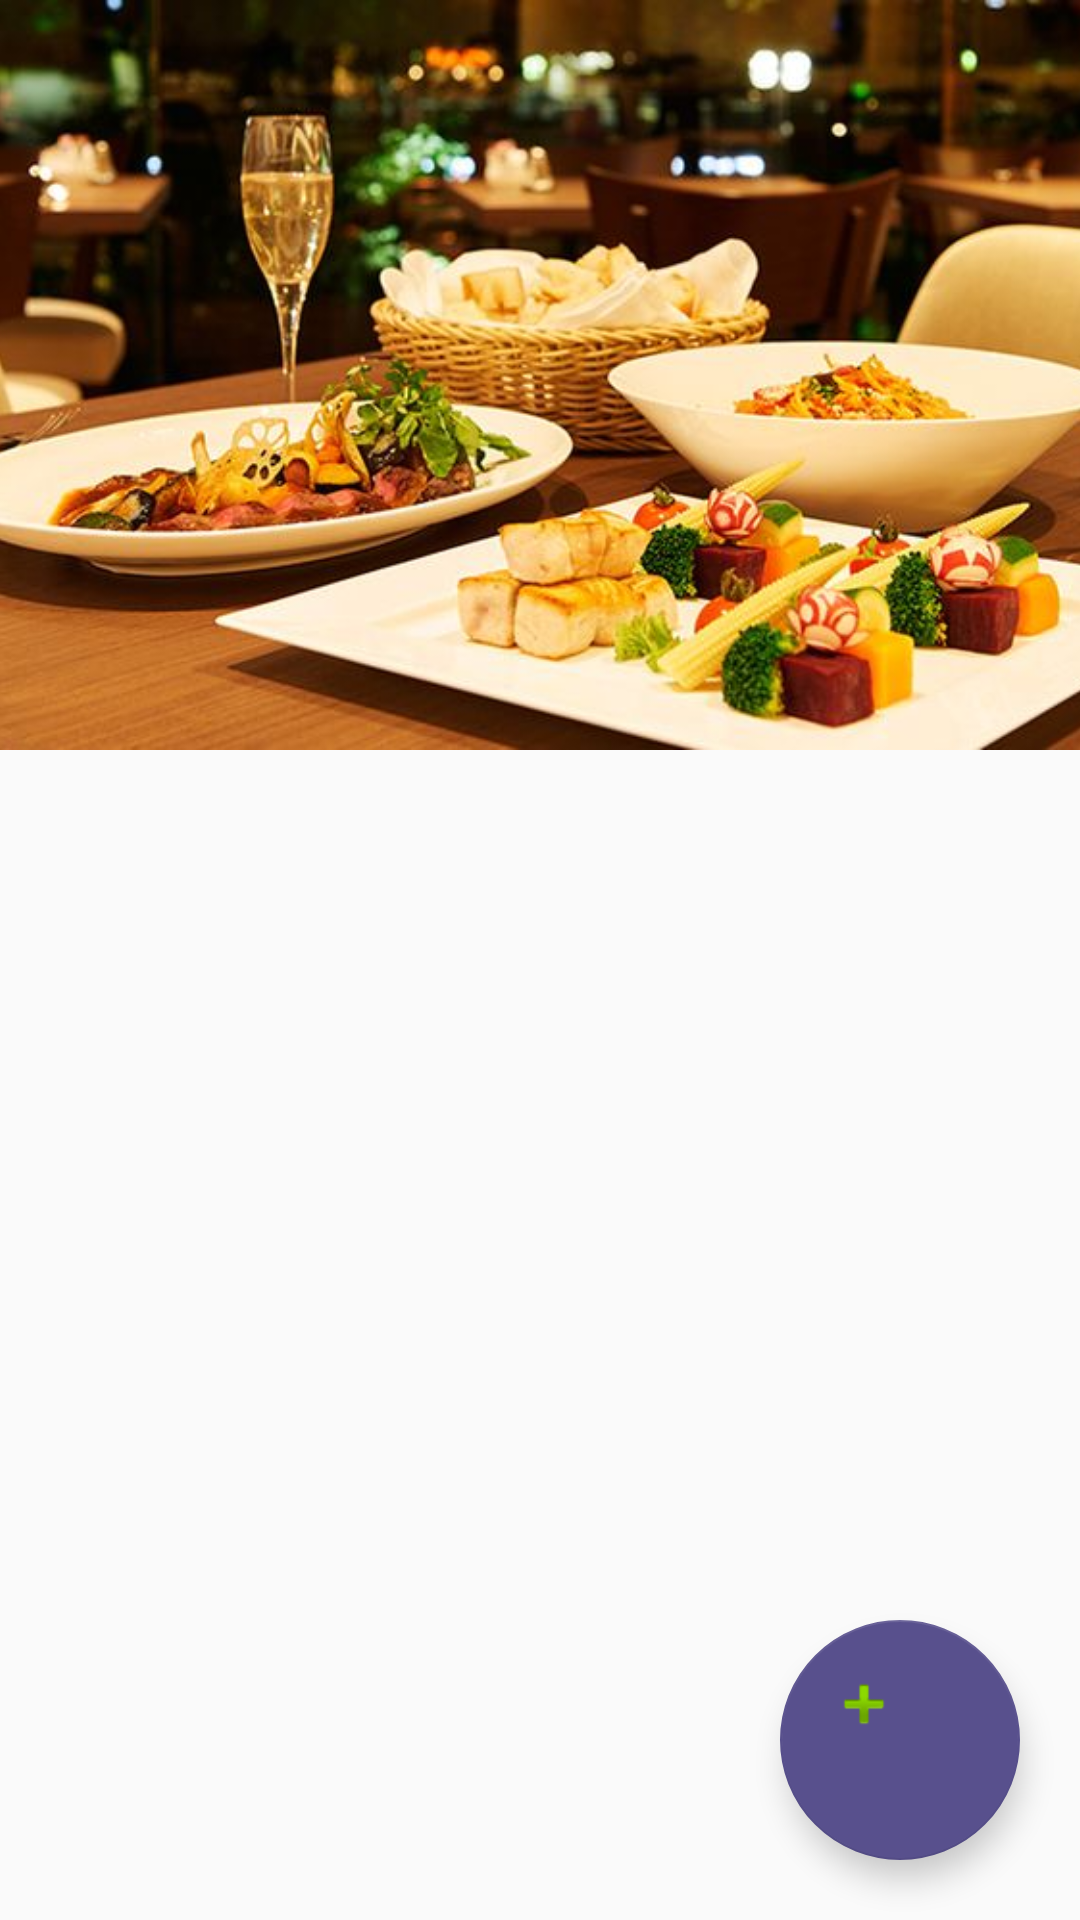

This screen was rendered from an Android layout file. Write that file and the resources it references.
<!-- AndroidManifest.xml: application theme AppTheme -->
<!-- res/layout/activity_owner_food_menu.xml -->
<?xml version="1.0" encoding="utf-8"?>
<android.support.design.widget.CoordinatorLayout xmlns:android="http://schemas.android.com/apk/res/android"
    xmlns:app="http://schemas.android.com/apk/res-auto"
    xmlns:tools="http://schemas.android.com/tools"
    android:layout_width="match_parent"
    android:layout_height="match_parent"
    android:fitsSystemWindows="true"
    tools:context=".UserFoodMenu">

    <android.support.design.widget.AppBarLayout
        android:layout_width="match_parent"
        android:layout_height="wrap_content"
        android:fitsSystemWindows="true"
        android:background="@color/colorWhitish"
        android:theme="@style/AppTheme">

        <android.support.design.widget.CollapsingToolbarLayout
            android:layout_width="match_parent"
            android:layout_height="250dp"
            android:fitsSystemWindows="true"
            app:contentScrim="@color/colorAccent"
            app:expandedTitleTextAppearance="@android:color/transparent"
            app:layout_scrollFlags="scroll|exitUntilCollapsed">


            <ImageButton
                android:id="@+id/restImage"
                android:layout_width="match_parent"
                android:layout_height="250dp"
                android:background="@color/colorWhitish"
                android:contentDescription="@string/app_name"
                android:fitsSystemWindows="true"
                android:scaleType="centerCrop"
                android:src="@drawable/topmenubar3"
                app:layout_collapseMode="parallax" />


        </android.support.design.widget.CollapsingToolbarLayout>

    </android.support.design.widget.AppBarLayout>

    <android.support.v4.widget.NestedScrollView
        android:id="@+id/nestedScrollView"
        android:layout_width="match_parent"
        android:layout_height="match_parent"
        android:layout_marginTop="250dp">

        <android.support.v7.widget.RecyclerView
            android:id="@+id/rv"
            android:layout_width="match_parent"
            android:layout_height="match_parent">


        </android.support.v7.widget.RecyclerView>

    </android.support.v4.widget.NestedScrollView>

    <android.support.design.widget.FloatingActionButton
        android:id="@+id/addButton"
        android:layout_width="80dp"
        android:layout_height="80dp"
        android:layout_marginBottom="20dp"
        android:layout_marginRight="20dp"
        android:clickable="true"
        android:onClick="onAddButtonClick"
        app:backgroundTint="@color/colorPupple"
        app:layout_anchor="@+id/nestedScrollView"
        app:layout_anchorGravity="right|bottom"
        app:rippleColor="@color/cardview_light_background"
        app:srcCompat="@android:drawable/ic_input_add" />

</android.support.design.widget.CoordinatorLayout>
<!-- resources referenced by this layout -->
<resources>
  <color name="colorAccent">#de0707</color>
  <color name="colorPupple">#58508d</color>
  <color name="colorWhitish">#EEEEEE</color>
  <!-- drawable topmenubar3: jpg bitmap (drawable, 69154 bytes) -->
  <string name="app_name">Foodr</string>
  <style name="AppTheme" parent="Theme.AppCompat.Light.NoActionBar">
          
          <item name="colorPrimary">@color/colorGreenish</item>
          <item name="colorPrimaryDark">@color/colorGreenish</item>
          <item name="colorAccent">@color/colorAccent</item>
      </style>
  <color name="colorGreenish">#83c11f</color>
</resources>
